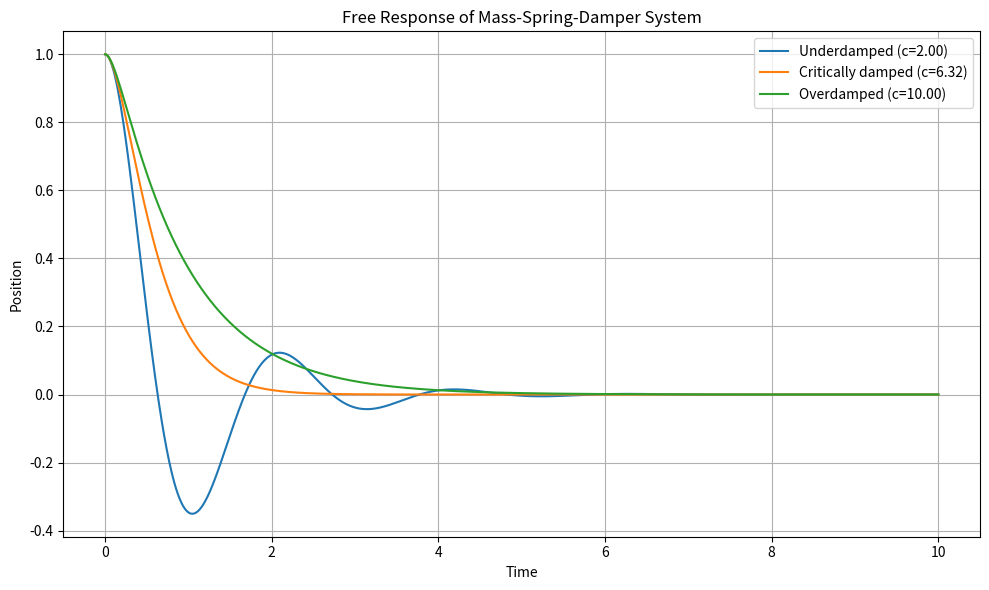

Python code for this plot: (Note: this script raises an exception after producing the figure.)
import numpy as np
import matplotlib.pyplot as plt
from scipy.integrate import solve_ivp

m = 1.0
k = 10.0

c_critical = 2 * np.sqrt(m * k)

cases = {
    "Underdamped": 2.0,
    "Critically damped": c_critical,
    "Overdamped": 10.0
}

x0 = 1.0
v0 = 0.0

t = np.linspace(0, 10, 1000)

# Part 1: Free response
plt.figure(figsize=(10, 6))

for label, c in cases.items():
    def free_system(time, y):
        x = y[0]
        v = y[1]

        dxdt = v
        dvdt = -(c / m) * v - (k / m) * x

        return [dxdt, dvdt]

    sol = solve_ivp(free_system, [0, 10], [x0, v0], t_eval=t)
    plt.plot(sol.t, sol.y[0], label=f"{label} (c={c:.2f})")

plt.title("Free Response of Mass-Spring-Damper System")
plt.xlabel("Time")
plt.ylabel("Position")
plt.grid(True)
plt.legend()
plt.tight_layout()
plt.savefig("results/damping_cases.png", dpi=300)
plt.show()

# Part 2: Forced response
c = 2.0

def force_input(time):
    return np.sin(2 * time)

def forced_system(time, y):
    x = y[0]
    v = y[1]

    dxdt = v
    dvdt = (force_input(time) - c * v - k * x) / m

    return [dxdt, dvdt]

sol_forced = solve_ivp(forced_system, [0, 10], [0.0, 0.0], t_eval=t)

plt.figure(figsize=(10, 6))
plt.plot(sol_forced.t, sol_forced.y[0], label="Forced response")
plt.plot(t, force_input(t), "--", label="Input force")

plt.title("Forced Response of Mass-Spring-Damper System")
plt.xlabel("Time")
plt.ylabel("Amplitude")
plt.grid(True)
plt.legend()
plt.tight_layout()
plt.savefig("results/forced_response.png", dpi=300)
plt.show()

# Part 3: Effect of mass
mass_values = [0.5, 1.0, 2.0]
c = 2.0
k = 10.0

plt.figure(figsize=(10, 6))

for m_value in mass_values:
    def mass_system(time, y):
        x = y[0]
        v = y[1]

        dxdt = v
        dvdt = -(c / m_value) * v - (k / m_value) * x

        return [dxdt, dvdt]

    sol_mass = solve_ivp(mass_system, [0, 10], [x0, v0], t_eval=t)
    plt.plot(sol_mass.t, sol_mass.y[0], label=f"m = {m_value}")

plt.title("Effect of Mass on Free Response")
plt.xlabel("Time")
plt.ylabel("Position")
plt.grid(True)
plt.legend()
plt.tight_layout()
plt.savefig("results/mass_effect.png", dpi=300)
plt.show()
